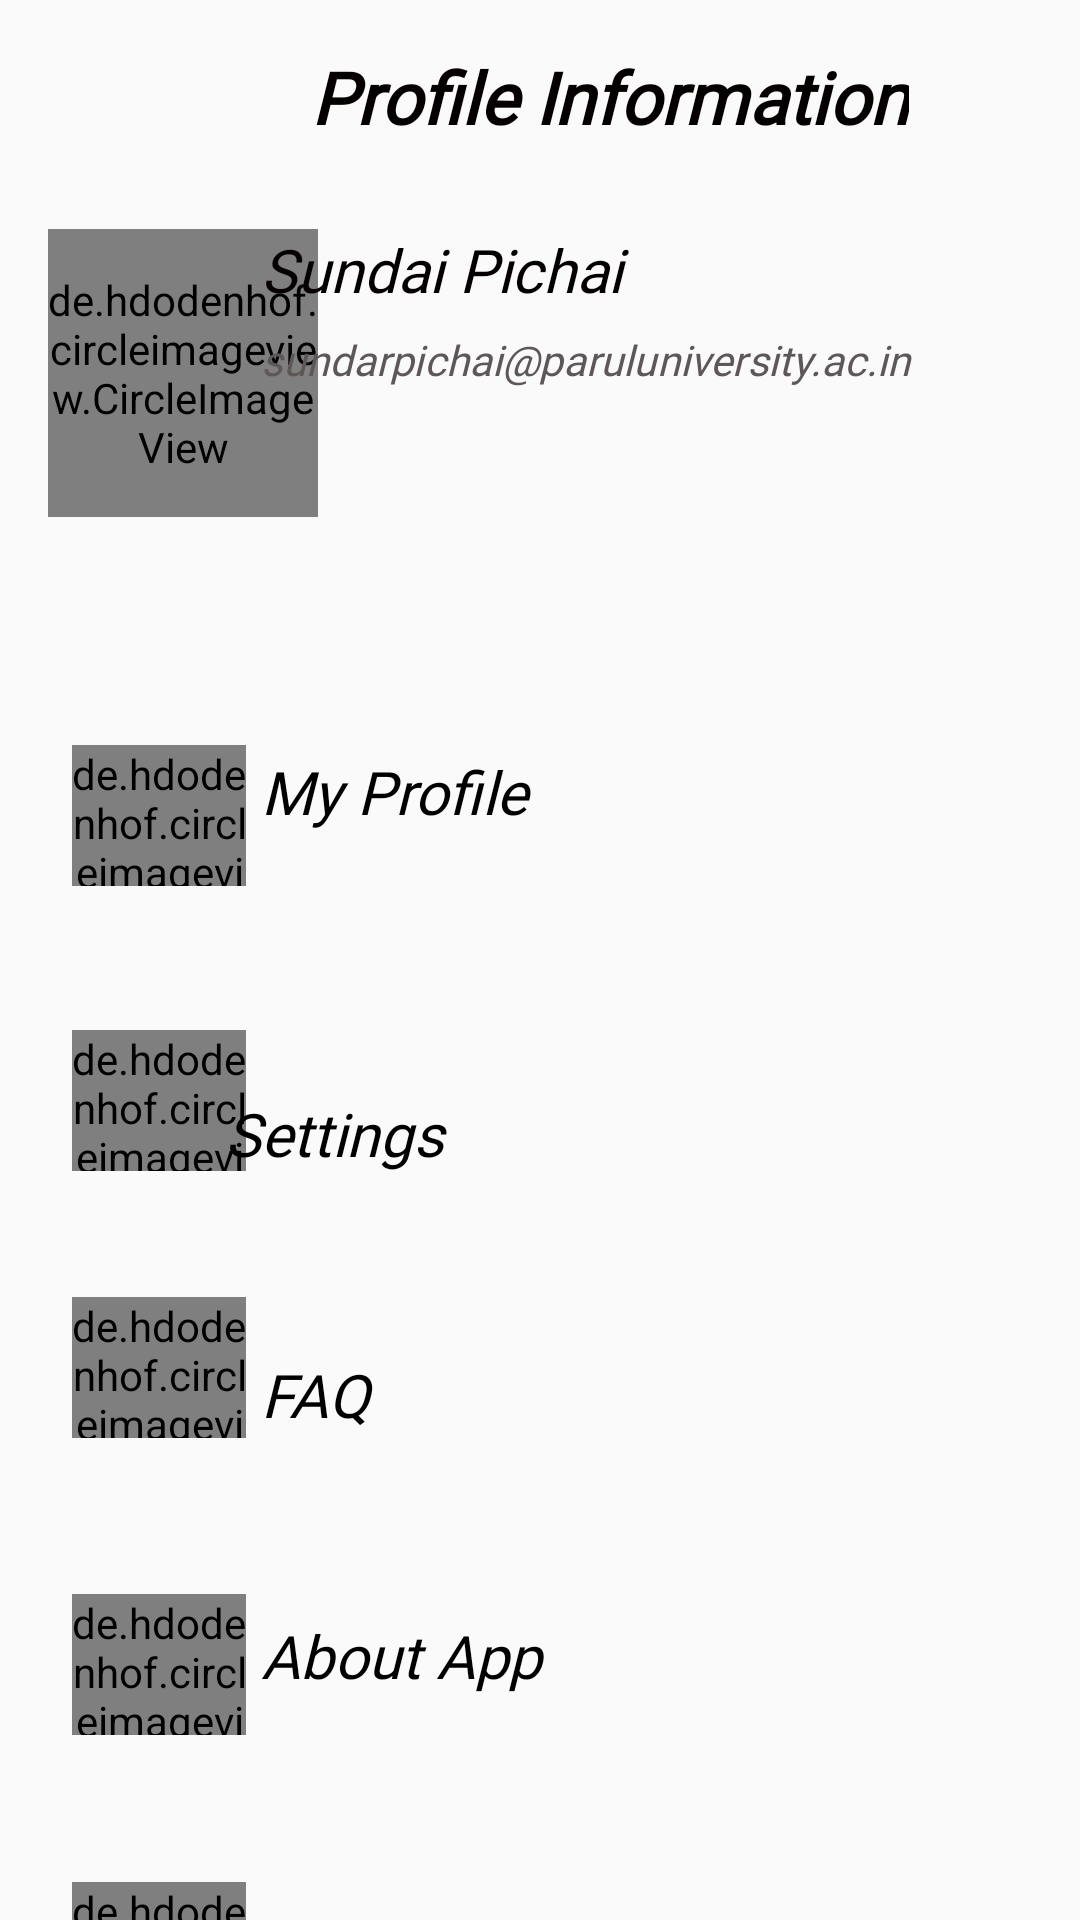

Here is an Android app screen rendered from its layout file. Give the layout XML and the strings, colors and styles it references.
<!-- AndroidManifest.xml: application theme AppTheme -->
<!-- res/layout/fragment_account.xml -->
<?xml version="1.0" encoding="utf-8"?>
<androidx.constraintlayout.widget.ConstraintLayout xmlns:android="http://schemas.android.com/apk/res/android"
    xmlns:app="http://schemas.android.com/apk/res-auto"
    xmlns:tools="http://schemas.android.com/tools"
    android:layout_width="match_parent"
    android:layout_height="match_parent"
    tools:context=".AccountFragment">

    <de.hdodenhof.circleimageview.CircleImageView
        android:id="@+id/circularImageView"
        android:layout_width="90dp"
        android:layout_height="96dp"
        android:layout_alignParentTop="true"
        android:layout_alignParentRight="true"
        android:layout_marginStart="16dp"
        android:layout_marginTop="28dp"
        android:scaleType="centerCrop"
        android:src="@drawable/icon"
        app:layout_constraintStart_toStartOf="parent"
        app:layout_constraintTop_toBottomOf="@+id/textView4" />

    <de.hdodenhof.circleimageview.CircleImageView
        android:id="@+id/circularImageView2"
        android:layout_width="58dp"
        android:layout_height="47dp"
        android:layout_alignParentTop="true"
        android:layout_alignParentRight="true"
        android:layout_marginStart="24dp"
        android:layout_marginTop="76dp"
        android:scaleType="centerCrop"
        android:src="@drawable/ic_account"
        app:layout_constraintStart_toStartOf="parent"
        app:layout_constraintTop_toBottomOf="@+id/circularImageView" />

    <de.hdodenhof.circleimageview.CircleImageView
        android:id="@+id/circularImageView3"
        android:layout_width="58dp"
        android:layout_height="47dp"
        android:layout_alignParentTop="true"
        android:layout_alignParentRight="true"
        android:layout_marginStart="24dp"
        android:layout_marginTop="48dp"
        android:scaleType="centerCrop"
        android:src="@drawable/settings"
        app:layout_constraintStart_toStartOf="parent"
        app:layout_constraintTop_toBottomOf="@+id/circularImageView2" />

    <de.hdodenhof.circleimageview.CircleImageView
        android:id="@+id/circularImageView4"
        android:layout_width="58dp"
        android:layout_height="47dp"
        android:layout_alignParentTop="true"
        android:layout_alignParentRight="true"
        android:layout_marginStart="24dp"
        android:layout_marginTop="42dp"
        android:scaleType="centerCrop"
        android:src="@drawable/chat"
        app:layout_constraintStart_toStartOf="parent"
        app:layout_constraintTop_toBottomOf="@+id/circularImageView3" />

    <de.hdodenhof.circleimageview.CircleImageView
        android:id="@+id/circularImageView5"
        android:layout_width="58dp"
        android:layout_height="47dp"
        android:layout_alignParentTop="true"
        android:layout_alignParentRight="true"
        android:layout_marginStart="24dp"
        android:layout_marginTop="52dp"
        android:scaleType="centerCrop"
        android:src="@drawable/info"
        app:layout_constraintStart_toStartOf="parent"
        app:layout_constraintTop_toBottomOf="@+id/circularImageView4" />

    <de.hdodenhof.circleimageview.CircleImageView
        android:id="@+id/circularImageView6"
        android:layout_width="58dp"
        android:layout_height="47dp"
        android:layout_alignParentTop="true"
        android:layout_alignParentRight="true"
        android:layout_marginStart="24dp"
        android:layout_marginTop="49dp"
        android:scaleType="centerCrop"
        android:src="@drawable/logout"
        app:layout_constraintStart_toStartOf="parent"
        app:layout_constraintTop_toBottomOf="@+id/circularImageView5" />

    <TextView
        android:id="@+id/textView4"
        android:layout_width="wrap_content"
        android:layout_height="wrap_content"
        android:layout_marginTop="16dp"
        android:layout_marginEnd="57dp"
        android:fontFamily="@font/arbutus"
        android:text="Profile Information"
        android:textColor="#040000"
        android:textSize="24sp"
        android:textStyle="bold|italic"
        app:layout_constraintEnd_toEndOf="parent"
        app:layout_constraintTop_toTopOf="parent" />

    <TextView
        android:id="@+id/Pname"
        android:layout_width="257dp"
        android:layout_height="26dp"
        android:layout_marginTop="28dp"
        android:layout_marginEnd="16dp"
        android:fontFamily="@font/arbutus"
        android:text="Sundai Pichai"
        android:textColor="#040000"
        android:textSize="20sp"
        android:textStyle="italic"
        app:layout_constraintEnd_toEndOf="parent"
        app:layout_constraintTop_toBottomOf="@+id/textView4" />

    <TextView
        android:id="@+id/profile"
        android:layout_width="257dp"
        android:layout_height="26dp"
        android:layout_marginTop="88dp"
        android:layout_marginEnd="16dp"
        android:fontFamily="@font/carter_one"
        android:text="My Profile"
        android:textColor="#000000"
        android:textSize="20sp"
        android:textStyle="italic"
        app:layout_constraintEnd_toEndOf="parent"
        app:layout_constraintTop_toBottomOf="@+id/pemail" />

    <TextView
        android:id="@+id/settings"
        android:layout_width="257dp"
        android:layout_height="26dp"
        android:layout_marginTop="88dp"
        android:layout_marginEnd="28dp"
        android:fontFamily="@font/carter_one"
        android:text="Settings"
        android:textColor="#000000"
        android:textSize="20sp"
        android:textStyle="italic"
        app:layout_constraintEnd_toEndOf="parent"
        app:layout_constraintTop_toBottomOf="@+id/profile" />

    <TextView
        android:id="@+id/faq"
        android:layout_width="257dp"
        android:layout_height="26dp"
        android:layout_marginTop="61dp"
        android:layout_marginEnd="16dp"
        android:fontFamily="@font/carter_one"
        android:text="FAQ"
        android:textColor="#000000"
        android:textSize="20sp"
        android:textStyle="italic"
        app:layout_constraintEnd_toEndOf="parent"
        app:layout_constraintTop_toBottomOf="@+id/settings" />

    <TextView
        android:id="@+id/about"
        android:layout_width="257dp"
        android:layout_height="26dp"
        android:layout_marginTop="61dp"
        android:layout_marginEnd="16dp"
        android:fontFamily="@font/carter_one"
        android:text="About App"
        android:textColor="#000000"
        android:textSize="20sp"
        android:textStyle="italic"
        app:layout_constraintEnd_toEndOf="parent"
        app:layout_constraintTop_toBottomOf="@+id/faq" />

    <TextView
        android:id="@+id/logout"
        android:layout_width="257dp"
        android:layout_height="26dp"
        android:layout_marginTop="69dp"
        android:layout_marginEnd="16dp"
        android:fontFamily="@font/carter_one"
        android:text="Logout"
        android:textColor="#F40B0B"
        android:textSize="20sp"
        android:textStyle="italic"
        app:layout_constraintEnd_toEndOf="parent"
        app:layout_constraintTop_toBottomOf="@+id/about" />

    <TextView
        android:id="@+id/pemail"
        android:layout_width="264dp"
        android:layout_height="52dp"
        android:layout_marginTop="8dp"
        android:layout_marginEnd="9dp"
        android:fontFamily="@font/arbutus"
        android:text="sundarpichai@paruluniversity.ac.in"
        android:textColor="#5E5757"
        android:textSize="14sp"
        android:textStyle="italic"
        app:layout_constraintEnd_toEndOf="parent"
        app:layout_constraintTop_toBottomOf="@+id/Pname" />

</androidx.constraintlayout.widget.ConstraintLayout>
<!-- resources referenced by this layout -->
<resources>
  <!-- drawable icon: png bitmap (drawable, 85128 bytes) -->
  <style name="AppTheme" parent="Theme.AppCompat.DayNight.NoActionBar">
          <item name="colorPrimary">#53A1DF</item>
          <item name="colorPrimaryDark">#53A1DF</item>
          <item name="colorAccent">@color/ColorAccent</item>
      </style>
  <color name="ColorAccent">#03DAC5</color>
</resources>
